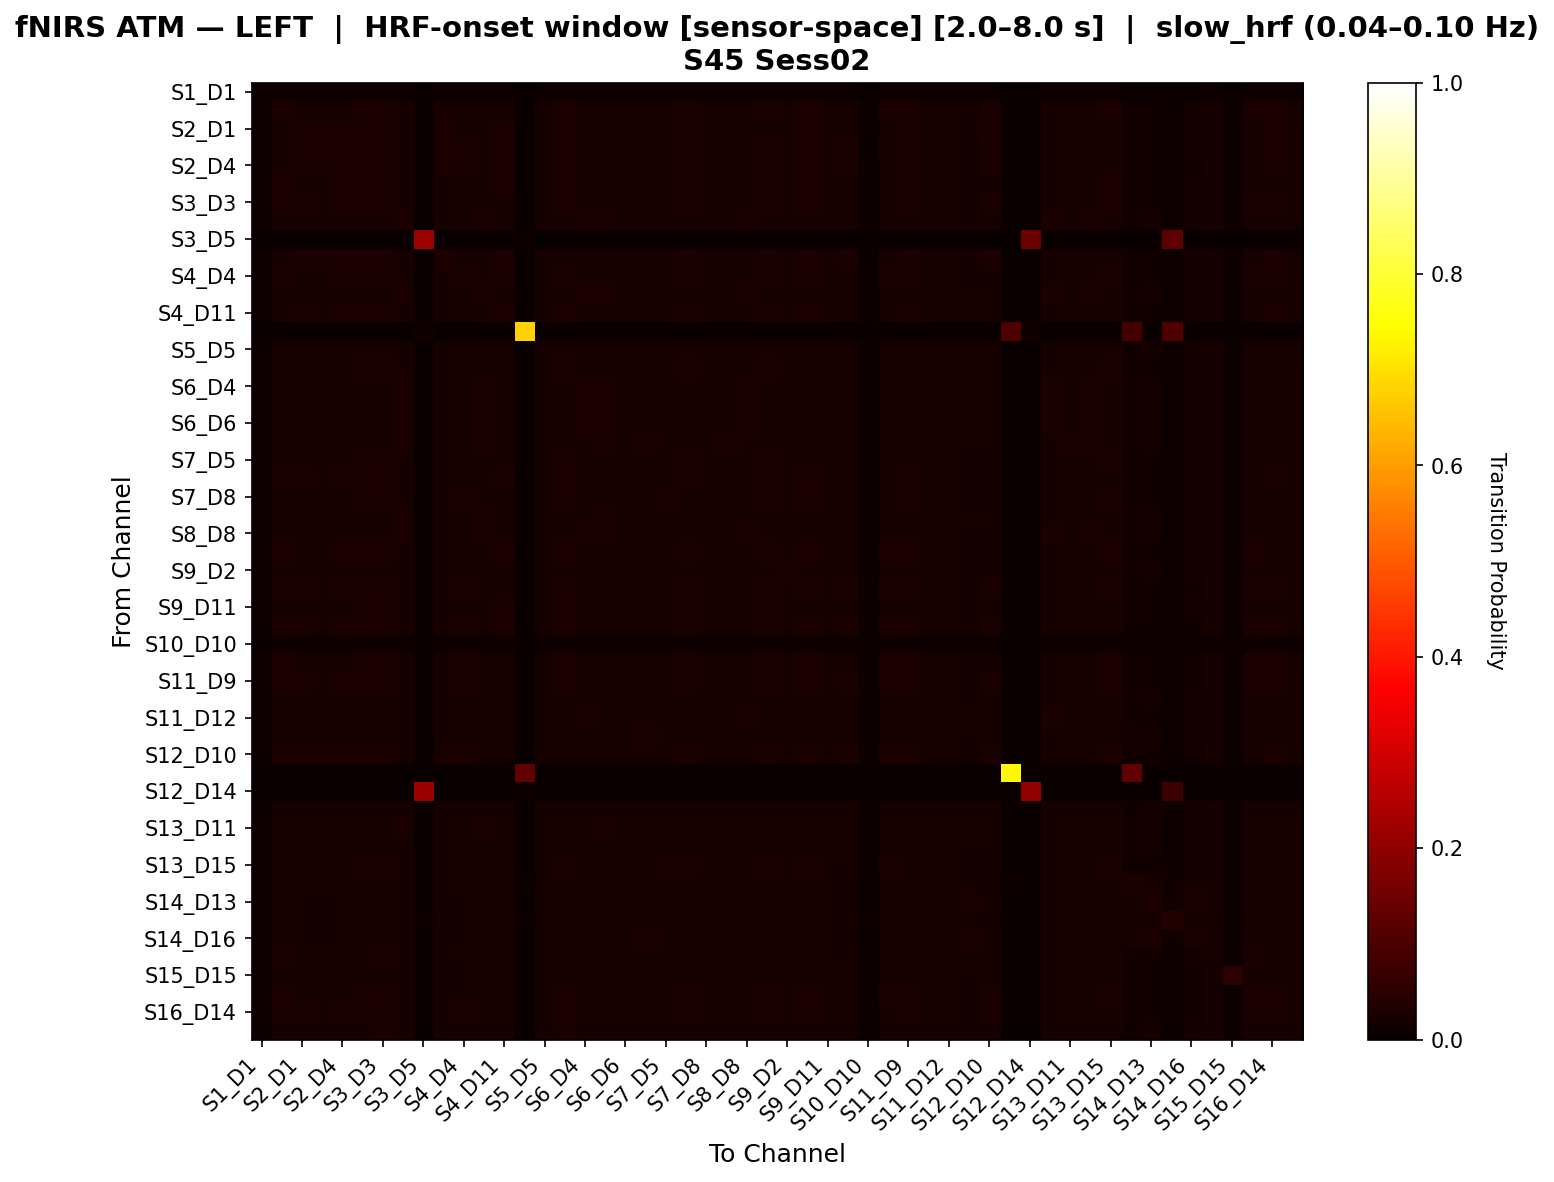

The data file committed next to this chart (first rows):
, S1_D1 hbo, S1_D3 hbo, S2_D1 hbo, S2_D2 hbo, S2_D4 hbo, S3_D1 hbo, S3_D3 hbo, S3_D4 hbo, S3_D5 hbo, S4_D2 hbo, S4_D4 hbo, S4_D6 hbo, S4_D11 hbo, S5_D3 hbo, S5_D5 hbo, S5_D7 hbo, S6_D4 hbo, S6_D5 hbo, S6_D6 hbo, S6_D8 hbo, S7_D5 hbo, S7_D7 hbo, S7_D8 hbo
S1_D1 hbo, 0.01088, 0.0106, 0.0106, 0.0106, 0.01145, 0.01145, 0.01145, 0.01145, 0.0, 0.0106, 0.01145, 0.01145, 0.01145, 0.0, 0.01117, 0.01145, 0.01145, 0.01145, 0.01145, 0.01145, 0.01145, 0.01145, 0.01117
S1_D3 hbo, 0.009155, 0.02519, 0.02331, 0.02254, 0.02339, 0.02414, 0.02495, 0.02154, 0.0, 0.02187, 0.02328, 0.02154, 0.02296, 0.0, 0.02099, 0.02348, 0.02178, 0.02131, 0.02135, 0.02108, 0.02309, 0.02378, 0.0227
S2_D1 hbo, 0.009348, 0.02321, 0.02515, 0.02413, 0.02432, 0.02402, 0.02437, 0.02192, 0.0, 0.02374, 0.02315, 0.02192, 0.02378, 0.0, 0.02168, 0.02363, 0.02168, 0.02149, 0.02149, 0.02129, 0.02276, 0.02437, 0.02189
S2_D2 hbo, 0.009389, 0.02315, 0.02553, 0.02509, 0.02509, 0.02436, 0.02432, 0.02152, 0.0, 0.02469, 0.02347, 0.02152, 0.02391, 0.0, 0.02128, 0.02355, 0.02152, 0.02108, 0.02132, 0.02087, 0.02266, 0.02432, 0.02198
S2_D4 hbo, 0.009474, 0.0232, 0.02435, 0.02373, 0.02629, 0.02438, 0.02434, 0.02168, 0.0, 0.02358, 0.02352, 0.02168, 0.02371, 0.0, 0.02078, 0.02361, 0.02168, 0.02149, 0.02149, 0.02106, 0.02275, 0.02386, 0.02232
S3_D1 hbo, 0.008921, 0.02379, 0.02334, 0.02273, 0.02359, 0.02448, 0.02465, 0.02215, 0.0, 0.02234, 0.02343, 0.02215, 0.02359, 0.0, 0.02107, 0.02387, 0.02215, 0.02173, 0.02173, 0.02132, 0.02304, 0.02398, 0.0224
S3_D3 hbo, 0.008889, 0.0241, 0.02365, 0.02285, 0.02349, 0.02441, 0.02477, 0.02184, 0.0, 0.02224, 0.02313, 0.02184, 0.0233, 0.0, 0.02114, 0.02377, 0.02206, 0.02161, 0.02164, 0.0212, 0.02294, 0.02388, 0.02233
S3_D4 hbo, 0.009074, 0.02235, 0.0217, 0.02105, 0.02194, 0.02306, 0.02326, 0.02349, 0.0, 0.02064, 0.02217, 0.02349, 0.02238, 0.0, 0.02217, 0.02305, 0.02349, 0.02349, 0.02305, 0.02305, 0.0226, 0.02258, 0.02172
S3_D5 hbo, 0.0, 0.0, 0.0, 0.0, 0.0, 0.0, 0.0, 0.0, 0.2209, 0.0, 0.0, 0.0, 0.0, 0.005814, 0.0, 0.0, 0.0, 0.0, 0.0, 0.0, 0.0, 0.0, 0.0
S4_D2 hbo, 0.009839, 0.02296, 0.02545, 0.02519, 0.02524, 0.02423, 0.02418, 0.02153, 0.0, 0.02502, 0.0233, 0.02153, 0.02402, 0.0, 0.02153, 0.02338, 0.02128, 0.02132, 0.02107, 0.02111, 0.02246, 0.02418, 0.022
S4_D4 hbo, 0.009337, 0.02346, 0.02299, 0.02242, 0.02374, 0.0244, 0.02459, 0.02186, 0.0, 0.02203, 0.02354, 0.02186, 0.02369, 0.0, 0.02096, 0.02378, 0.02209, 0.02166, 0.02166, 0.02124, 0.02316, 0.02389, 0.02273
S4_D6 hbo, 0.009074, 0.02235, 0.0217, 0.02105, 0.02194, 0.02306, 0.02326, 0.02349, 0.0, 0.02064, 0.02217, 0.02349, 0.02238, 0.0, 0.02217, 0.02305, 0.02349, 0.02349, 0.02305, 0.02305, 0.0226, 0.02258, 0.02172
S4_D11 hbo, 0.009569, 0.0232, 0.02344, 0.02243, 0.02377, 0.02401, 0.02435, 0.02214, 0.0, 0.02229, 0.02315, 0.02214, 0.02377, 0.0, 0.02166, 0.02382, 0.0219, 0.02195, 0.02171, 0.02175, 0.02296, 0.02411, 0.02233
S5_D3 hbo, 0.0, 0.0, 0.0, 0.0, 0.0, 0.0, 0.0, 0.0, 0.01316, 0.0, 0.0, 0.0, 0.0, 0.6783, 0.0, 0.0, 0.0, 0.0, 0.0, 0.0, 0.0, 0.0, 0.0
S5_D5 hbo, 0.009728, 0.02204, 0.02209, 0.02099, 0.02215, 0.02261, 0.02279, 0.02285, 0.0, 0.02081, 0.02234, 0.02285, 0.02304, 0.0, 0.02325, 0.02304, 0.02261, 0.02307, 0.02261, 0.02328, 0.02255, 0.02279, 0.02209
S5_D7 hbo, 0.009074, 0.02337, 0.02295, 0.02193, 0.02301, 0.02411, 0.02428, 0.02233, 0.0, 0.02196, 0.02304, 0.02233, 0.02343, 0.0, 0.02185, 0.02389, 0.02233, 0.02233, 0.0219, 0.0219, 0.02323, 0.0236, 0.02238
S6_D4 hbo, 0.00905, 0.02255, 0.02167, 0.02102, 0.02191, 0.02303, 0.02323, 0.02346, 0.0, 0.02061, 0.02214, 0.02346, 0.02235, 0.0, 0.02214, 0.02302, 0.02346, 0.02346, 0.02302, 0.02302, 0.02256, 0.02255, 0.02169
S6_D5 hbo, 0.009242, 0.02214, 0.0217, 0.02061, 0.02173, 0.02287, 0.02307, 0.02351, 0.0, 0.02042, 0.02218, 0.02351, 0.02239, 0.0, 0.0226, 0.02285, 0.02351, 0.02351, 0.02307, 0.02328, 0.02239, 0.02237, 0.0215
S6_D6 hbo, 0.009074, 0.02233, 0.02189, 0.0208, 0.02191, 0.02303, 0.02324, 0.02347, 0.0, 0.02059, 0.02214, 0.02347, 0.02235, 0.0, 0.02235, 0.02302, 0.02347, 0.02347, 0.02302, 0.02302, 0.02257, 0.02256, 0.02168
S6_D8 hbo, 0.009311, 0.02207, 0.02164, 0.02055, 0.02167, 0.02259, 0.02278, 0.02346, 0.0, 0.02035, 0.02234, 0.02346, 0.02255, 0.0, 0.02276, 0.02302, 0.02323, 0.02368, 0.02323, 0.02344, 0.02255, 0.02232, 0.02166
S7_D5 hbo, 0.0092, 0.02331, 0.02265, 0.02185, 0.02294, 0.02383, 0.02423, 0.02219, 0.0, 0.02165, 0.02317, 0.02219, 0.02314, 0.0, 0.0217, 0.0238, 0.02242, 0.02219, 0.02199, 0.02176, 0.02337, 0.02354, 0.02251
S7_D7 hbo, 0.009289, 0.02345, 0.02368, 0.02287, 0.02376, 0.02403, 0.02438, 0.0219, 0.0, 0.02271, 0.02318, 0.0219, 0.0238, 0.0, 0.02163, 0.02384, 0.0219, 0.0219, 0.02171, 0.02171, 0.02298, 0.02415, 0.02213
S7_D8 hbo, 0.009519, 0.02342, 0.0225, 0.02169, 0.02305, 0.02373, 0.02413, 0.02206, 0.0, 0.02124, 0.02349, 0.02206, 0.02298, 0.0, 0.02131, 0.0239, 0.0223, 0.02182, 0.02206, 0.02138, 0.02369, 0.02342, 0.02305
S8_D6 hbo, 0.009311, 0.02199, 0.02178, 0.02069, 0.02182, 0.02273, 0.02292, 0.0236, 0.0, 0.0205, 0.02226, 0.0236, 0.02247, 0.0, 0.02269, 0.02294, 0.02337, 0.0236, 0.02315, 0.02337, 0.02247, 0.02245, 0.02158
S8_D8 hbo, 0.00905, 0.02255, 0.02167, 0.02102, 0.02191, 0.02303, 0.02323, 0.02346, 0.0, 0.02061, 0.02214, 0.02346, 0.02235, 0.0, 0.02214, 0.02302, 0.02346, 0.02346, 0.02302, 0.02302, 0.02256, 0.02255, 0.02169
S8_D15 hbo, 0.009079, 0.02374, 0.02306, 0.02244, 0.02355, 0.02443, 0.0244, 0.02203, 0.0, 0.02205, 0.02335, 0.02203, 0.02352, 0.0, 0.02093, 0.024, 0.02226, 0.02161, 0.02184, 0.02119, 0.02315, 0.02371, 0.02273
S9_D2 hbo, 0.009483, 0.02287, 0.02127, 0.02062, 0.022, 0.0227, 0.02313, 0.02289, 0.0, 0.02019, 0.02222, 0.02289, 0.0222, 0.0, 0.02218, 0.02289, 0.02313, 0.02311, 0.02289, 0.02309, 0.02265, 0.02242, 0.0222
S9_D9 hbo, 0.009346, 0.02409, 0.02373, 0.02316, 0.02448, 0.02437, 0.02475, 0.02164, 0.0, 0.02273, 0.02352, 0.02164, 0.02343, 0.0, 0.02052, 0.02356, 0.02188, 0.02122, 0.02145, 0.02079, 0.02294, 0.02405, 0.02252
S9_D11 hbo, 0.009685, 0.02301, 0.02281, 0.02176, 0.02313, 0.02382, 0.02398, 0.02199, 0.0, 0.02159, 0.02333, 0.02199, 0.02354, 0.0, 0.02188, 0.02422, 0.02199, 0.02199, 0.02199, 0.02175, 0.02333, 0.0235, 0.02289
S10_D9 hbo, 0.009829, 0.02404, 0.0238, 0.02321, 0.02444, 0.02411, 0.0245, 0.02153, 0.0, 0.02281, 0.02371, 0.02153, 0.02359, 0.0, 0.02076, 0.02351, 0.02153, 0.02134, 0.02134, 0.02088, 0.02312, 0.02398, 0.02292
S10_D10 hbo, 0.0, 0.01089, 0.01089, 0.008817, 0.009855, 0.01037, 0.01089, 0.01089, 0.0, 0.008299, 0.01037, 0.01089, 0.01089, 0.0, 0.01089, 0.01089, 0.01089, 0.01089, 0.01089, 0.01089, 0.01089, 0.01089, 0.01089
S10_D12 hbo, 0.009643, 0.02424, 0.0226, 0.02222, 0.02337, 0.02405, 0.02443, 0.02189, 0.0, 0.0214, 0.02361, 0.02189, 0.02308, 0.0, 0.02074, 0.0238, 0.02213, 0.02146, 0.0217, 0.02103, 0.02342, 0.0237, 0.02304
S11_D9 hbo, 0.009492, 0.02403, 0.02365, 0.02327, 0.02441, 0.02431, 0.0247, 0.02159, 0.0, 0.02265, 0.02369, 0.02159, 0.02336, 0.0, 0.02045, 0.0235, 0.02182, 0.02116, 0.02139, 0.02073, 0.02312, 0.02398, 0.02269
S11_D11 hbo, 0.009208, 0.02226, 0.02182, 0.02072, 0.02207, 0.02298, 0.02318, 0.02341, 0.0, 0.02052, 0.02207, 0.02341, 0.02229, 0.0, 0.02229, 0.02297, 0.02341, 0.02341, 0.02297, 0.02297, 0.02251, 0.02249, 0.02184
S11_D12 hbo, 0.009087, 0.02245, 0.02178, 0.02113, 0.02225, 0.02315, 0.02335, 0.02335, 0.0, 0.02049, 0.02225, 0.02335, 0.02224, 0.0, 0.02158, 0.02313, 0.02357, 0.02291, 0.02313, 0.02246, 0.02268, 0.02266, 0.02202
S11_D13 hbo, 0.0102, 0.02149, 0.02243, 0.02127, 0.02143, 0.02221, 0.02237, 0.02315, 0.0, 0.0211, 0.02188, 0.02315, 0.02265, 0.0, 0.02337, 0.02265, 0.02287, 0.02337, 0.02287, 0.02359, 0.0221, 0.02237, 0.02132
S12_D10 hbo, 0.009124, 0.02398, 0.02471, 0.02431, 0.02496, 0.02466, 0.02486, 0.02137, 0.0, 0.02344, 0.0238, 0.02137, 0.02332, 0.0, 0.02045, 0.02339, 0.02159, 0.02093, 0.02116, 0.0205, 0.02299, 0.02395, 0.02256
S12_D12 hbo, 0.0, 0.0, 0.0, 0.0, 0.0, 0.0, 0.0, 0.0, 0.0, 0.0, 0.0, 0.0, 0.0, 0.1327, 0.0, 0.0, 0.0, 0.0, 0.0, 0.0, 0.0, 0.0, 0.0
S12_D14 hbo, 0.0, 0.0, 0.0, 0.0, 0.0, 0.0, 0.0, 0.0, 0.2167, 0.0, 0.0, 0.0, 0.0, 0.008333, 0.0, 0.0, 0.0, 0.0, 0.0, 0.0, 0.0, 0.0, 0.0
S13_D6 hbo, 0.009183, 0.02248, 0.0216, 0.02095, 0.02208, 0.02298, 0.02317, 0.0234, 0.0, 0.02054, 0.02208, 0.0234, 0.02229, 0.0, 0.02208, 0.02296, 0.0234, 0.0234, 0.02296, 0.02296, 0.0225, 0.02248, 0.02185
S13_D11 hbo, 0.009452, 0.02191, 0.0217, 0.02061, 0.02198, 0.02267, 0.02286, 0.02355, 0.0, 0.02042, 0.0222, 0.02355, 0.02241, 0.0, 0.02262, 0.02288, 0.02331, 0.02355, 0.0231, 0.02331, 0.02241, 0.02239, 0.02175
S13_D13 hbo, 0.00905, 0.02253, 0.02166, 0.02079, 0.02212, 0.02301, 0.02321, 0.02344, 0.0, 0.02037, 0.02212, 0.02344, 0.02211, 0.0, 0.02211, 0.023, 0.02344, 0.02321, 0.023, 0.02298, 0.02255, 0.02253, 0.0219
S13_D15 hbo, 0.009087, 0.02326, 0.02261, 0.02198, 0.02309, 0.02397, 0.02414, 0.02235, 0.0, 0.02158, 0.02309, 0.02235, 0.02306, 0.0, 0.02124, 0.02394, 0.02258, 0.02192, 0.02215, 0.0215, 0.02349, 0.02346, 0.02286
S14_D12 hbo, 0.009804, 0.02016, 0.02176, 0.02026, 0.0208, 0.02149, 0.0216, 0.02229, 0.0, 0.02015, 0.0209, 0.02229, 0.02202, 0.005541, 0.02256, 0.02202, 0.02229, 0.02256, 0.02229, 0.02256, 0.02117, 0.0216, 0.02048
S14_D13 hbo, 0.009375, 0.02053, 0.02197, 0.02054, 0.02067, 0.02171, 0.02184, 0.02288, 0.0, 0.02041, 0.02119, 0.02288, 0.02223, 0.0, 0.02339, 0.02223, 0.02249, 0.02314, 0.02249, 0.02339, 0.02144, 0.02184, 0.0204
S14_D14 hbo, 0.01061, 0.02093, 0.02068, 0.01907, 0.01987, 0.02028, 0.02108, 0.02108, 0.008454, 0.01826, 0.02028, 0.02108, 0.02068, 0.007665, 0.02148, 0.02108, 0.02108, 0.02148, 0.02108, 0.02148, 0.02108, 0.02108, 0.02068
S14_D16 hbo, 0.009449, 0.02074, 0.02227, 0.02099, 0.02104, 0.02205, 0.0221, 0.0231, 0.0, 0.02094, 0.02148, 0.0231, 0.02249, 0.0, 0.02333, 0.02249, 0.02271, 0.02333, 0.02271, 0.02355, 0.0217, 0.0221, 0.02069
S15_D13 hbo, 0.009653, 0.02344, 0.02182, 0.02099, 0.02237, 0.02306, 0.02348, 0.0224, 0.0, 0.02033, 0.02282, 0.0224, 0.0223, 0.0, 0.02206, 0.02324, 0.02264, 0.02237, 0.0224, 0.02213, 0.02324, 0.02275, 0.02282
S15_D15 hbo, 0.01084, 0.02154, 0.02154, 0.0202, 0.02109, 0.02154, 0.02154, 0.02154, 0.0, 0.01931, 0.02154, 0.02154, 0.02154, 0.0, 0.02154, 0.02154, 0.02154, 0.02154, 0.02154, 0.02154, 0.02154, 0.02154, 0.02154
S15_D16 hbo, 0.009508, 0.02488, 0.02298, 0.0222, 0.02332, 0.02405, 0.02464, 0.02161, 0.0, 0.02151, 0.02317, 0.02161, 0.02283, 0.0, 0.02103, 0.02356, 0.02185, 0.02137, 0.02141, 0.02112, 0.02317, 0.02366, 0.02303
S16_D14 hbo, 0.009592, 0.02383, 0.02372, 0.02297, 0.02431, 0.02398, 0.02455, 0.02172, 0.0, 0.02236, 0.02361, 0.02172, 0.02326, 0.0, 0.02095, 0.02361, 0.02172, 0.02148, 0.02154, 0.02106, 0.02323, 0.02407, 0.02261
S16_D16 hbo, 0.009179, 0.02255, 0.02235, 0.02129, 0.02239, 0.02329, 0.02347, 0.02287, 0.0, 0.02111, 0.02262, 0.02287, 0.02283, 0.0, 0.0226, 0.02349, 0.02287, 0.02287, 0.02267, 0.02264, 0.02303, 0.02301, 0.02216
